The GitHub repository coderheck/forest-classification contains a labelled image folder "forest_dataset" with 3 categories: dense, medium, sparse. Examples follow, each with its label.

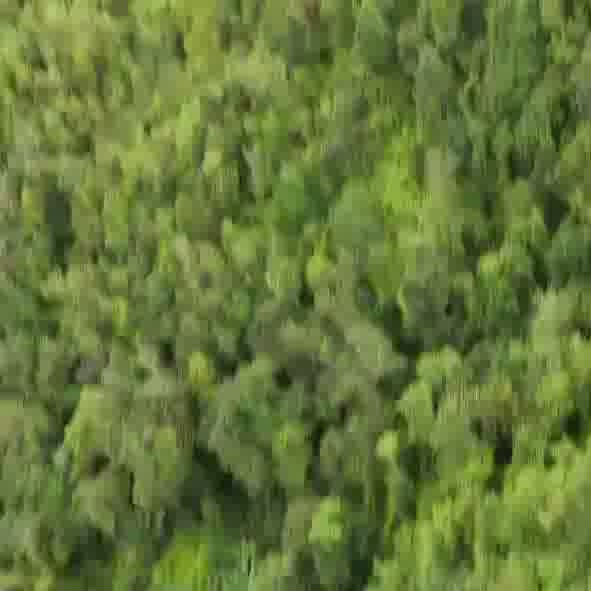
Label: dense

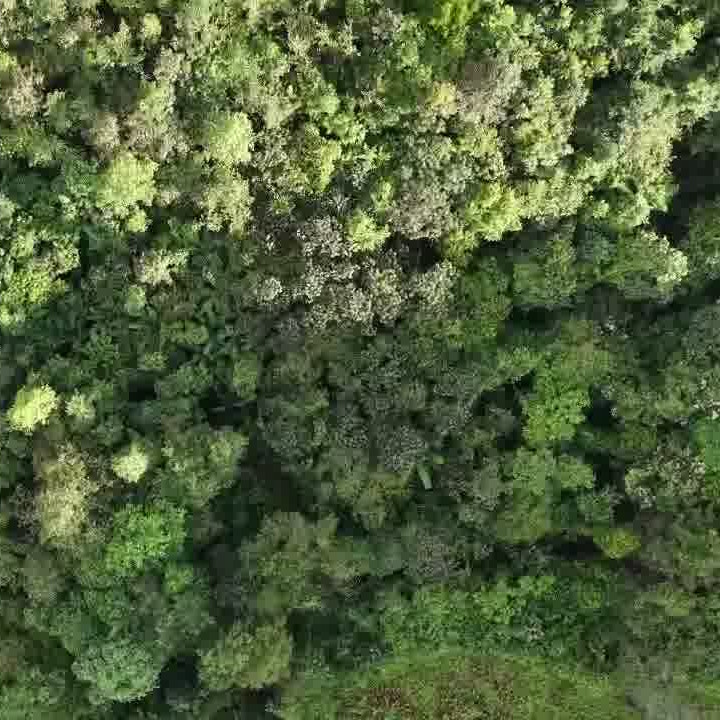
Label: dense

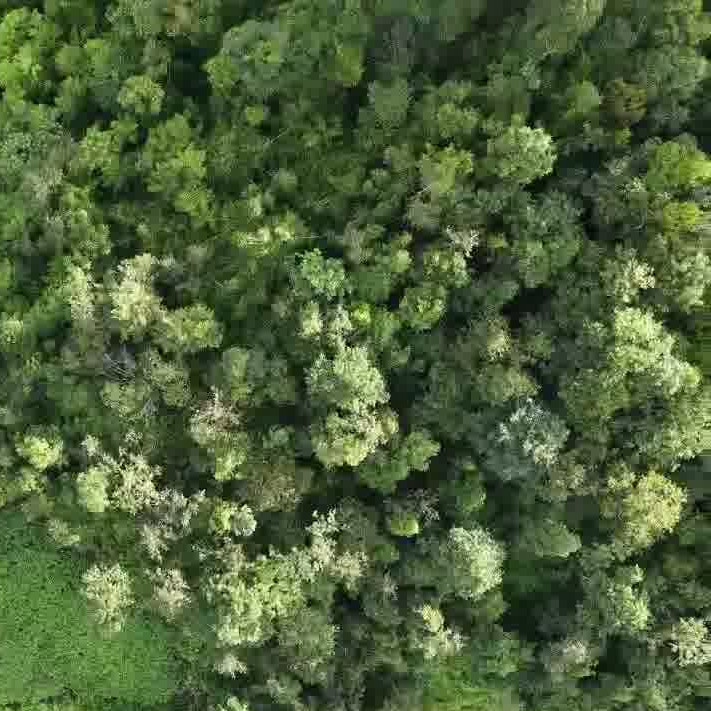
Label: dense

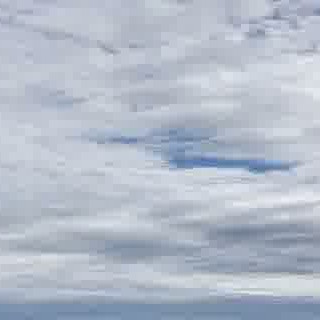
Label: sparse

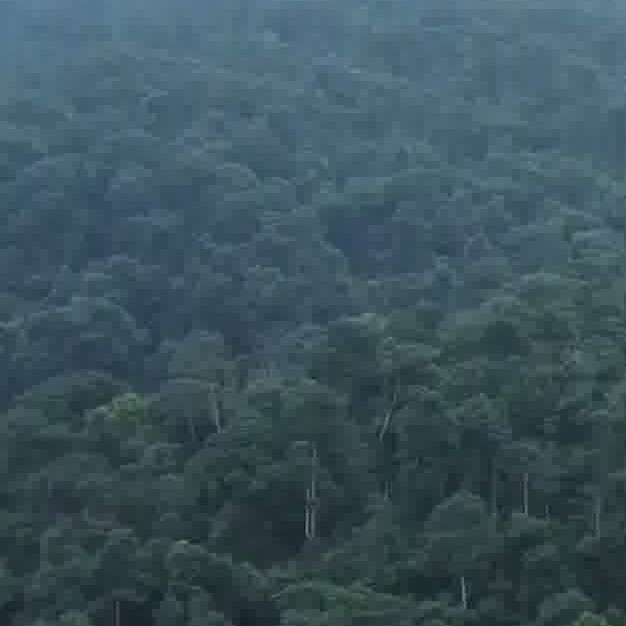
Label: dense

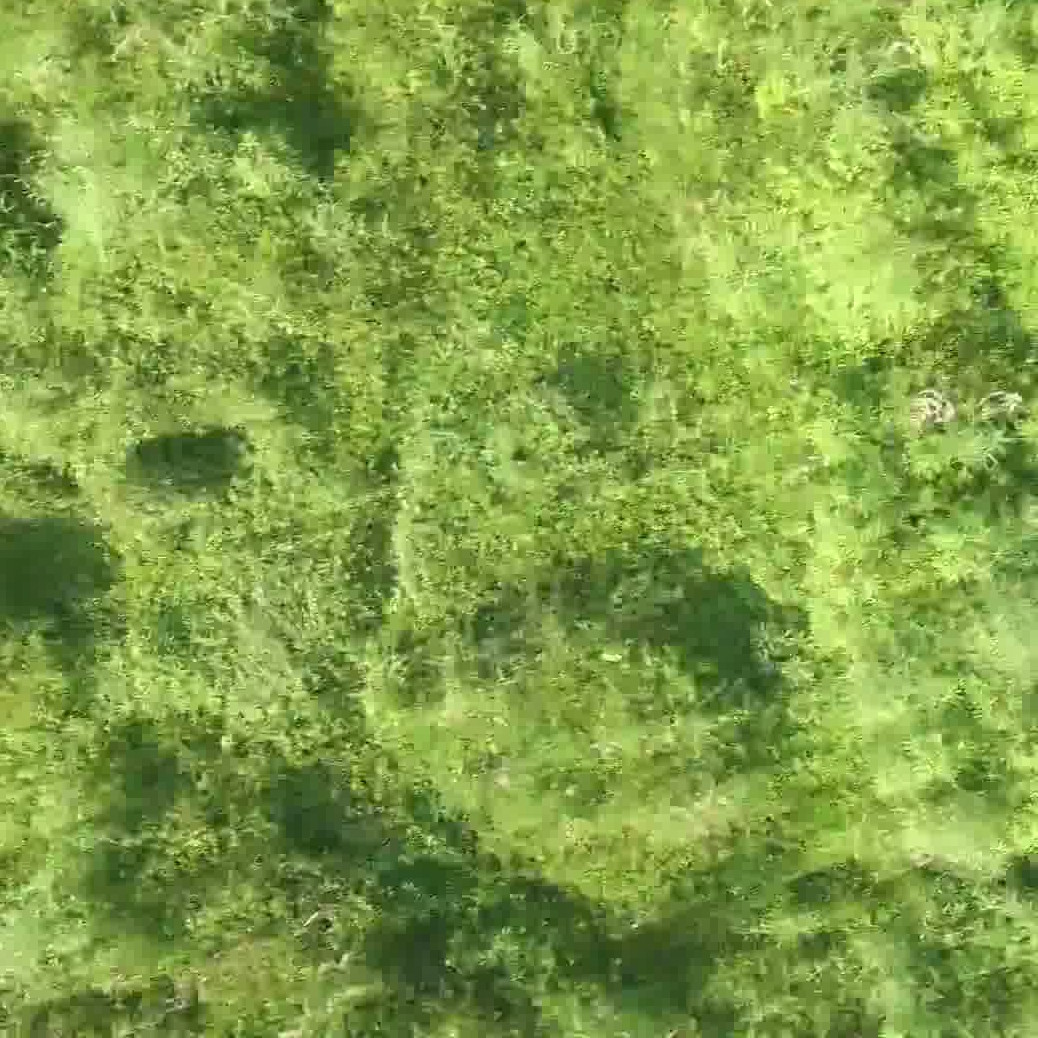
Label: dense
